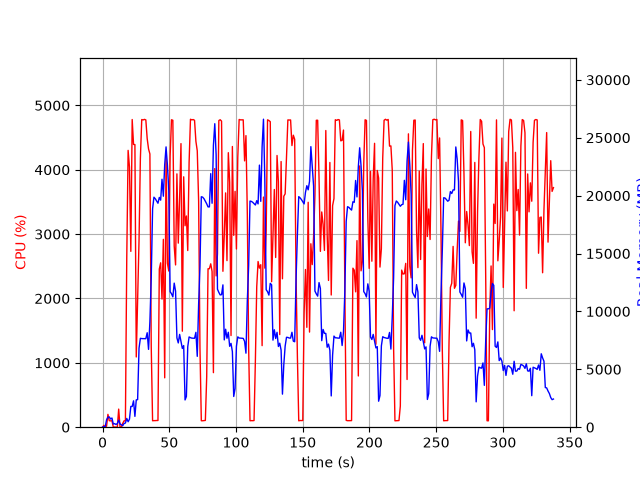

The data file committed next to this chart (first rows):
elapsed_time, nproc, cpu, mem_real, mem_virtual
3.5762786865234375e-05, 1, 0.0, 9.871, 3186
1.006, 2, 28.8, 49.09, 161
2.014, 2, 2.0, 56.71, 168.1
3.022, 4, 16.9, 642.4, 2332
4.03, 4, 199.4, 858.5, 2588
5.038, 4, 101.2, 887.1, 2604
6.047, 3, 98.2, 704.1, 2105
7.055, 3, 100.2, 793.8, 2217
8.063, 3, 1.0, 269.7, 1565
9.071, 3, 3.0, 309.2, 1611
10.08, 3, 1.0, 232, 1532
11.09, 3, 0.0, 317.5, 1619
12.09, 4, 281.3, 614.2, 2272
13.1, 3, 5.0, 282.2, 1602
14.11, 3, 0.0, 212.3, 1533
15.12, 1, 59.5, 132, 934.8
16.13, 1, 99.1, 322, 1895
17.13, 1, 100.2, 358.9, 1383
18.14, 1, 2619, 756.5, 5423
19.16, 1, 4301, 471.6, 5443
20.17, 1, 4043, 693.6, 5467
21.19, 1, 2732, 1792, 7415
22.21, 1, 4780, 1792, 7415
23.23, 1, 4393, 2279, 7415
24.25, 1, 4391, 934.8, 7415
25.27, 1, 1091, 2362, 9475
26.29, 1, 1966, 2380, 9475
27.33, 1, 2897, 6824, 16399
28.35, 1, 4176, 7678, 16399
29.37, 1, 4780, 7653, 16399
30.39, 1, 4774, 7653, 16399
31.41, 1, 4783, 7645, 16399
32.43, 1, 4774, 7645, 16399
33.45, 1, 4484, 8159, 16399
34.47, 1, 4323, 6723, 16399
35.48, 1, 4245, 9117, 24456
36.49, 1, 1249, 12894, 34696
37.5, 1, 100.2, 18862, 34696
38.51, 1, 102.2, 19865, 34696
39.51, 1, 102.2, 19733, 34696
40.52, 1, 104.2, 19548, 34696
41.53, 1, 104.2, 19344, 34696
42.54, 1, 2457, 19846, 34696
43.55, 1, 2554, 19612, 34696
44.55, 1, 1991, 21415, 46984
45.57, 1, 2919, 19951, 46991
46.58, 1, 767.0, 22677, 46991
47.59, 1, 4206, 24210, 46991
48.61, 1, 2547, 22631, 47061
49.63, 1, 2426, 20456, 47085
50.64, 1, 4210, 11702, 47101
51.66, 1, 4777, 11530, 47101
52.68, 1, 4769, 11261, 47101
53.7, 1, 2815, 12443, 47175
54.72, 1, 2521, 11749, 47231
55.73, 1, 3936, 7715, 47231
56.75, 1, 2860, 7278, 47247
57.76, 1, 3556, 8015, 47247
58.78, 1, 4406, 7391, 47247
59.79, 1, 1492, 6802, 47247
... 274 more rows
